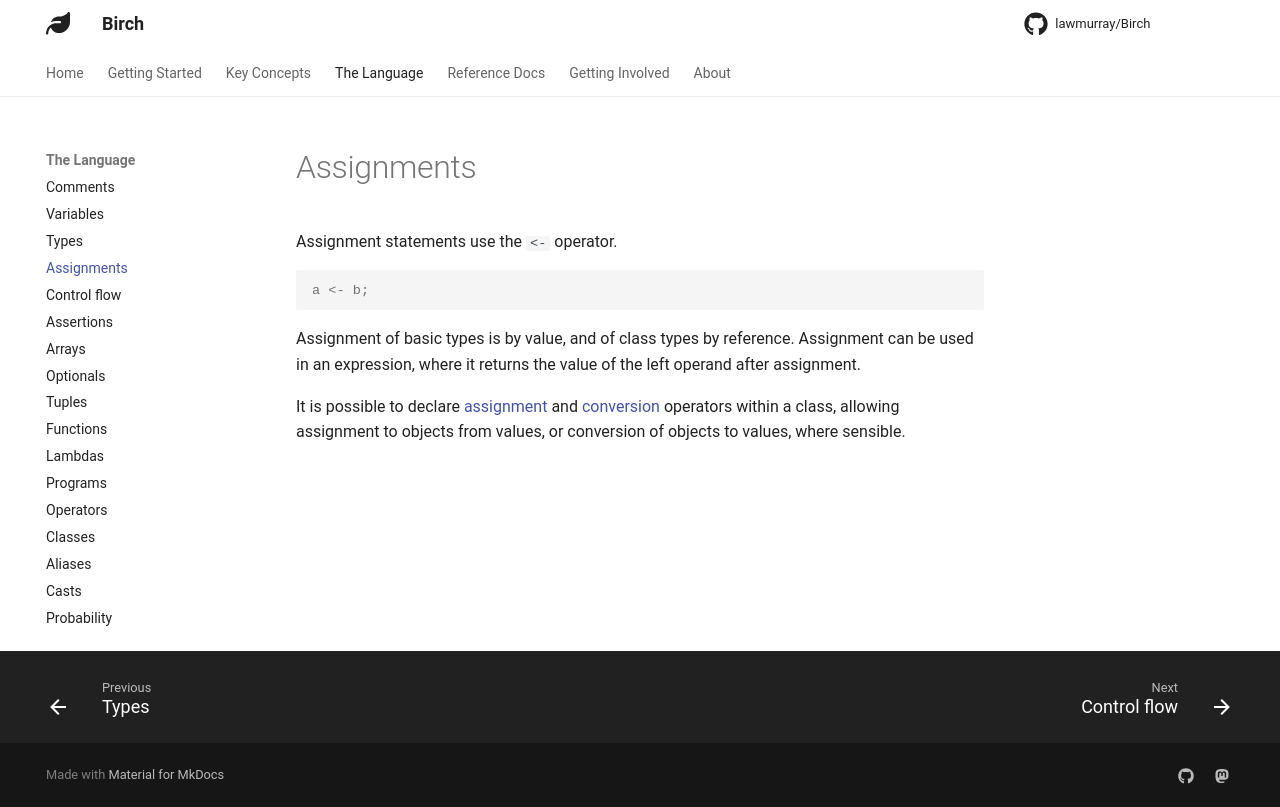

repository: lawmurray/birch-lang.org · page: language/assignments/index.html · generator: mkdocs

Assignment statements use the `<-` operator.
```birch
a <- b;
```

Assignment of basic types is by value, and of class types by reference. Assignment can be used in an expression, where it returns the value of the left operand after assignment.

It is possible to declare [assignment](/language/classes#assignment) and [conversion](/language/classes#conversion) operators within a class, allowing assignment to objects from values, or conversion of objects to values, where sensible.
